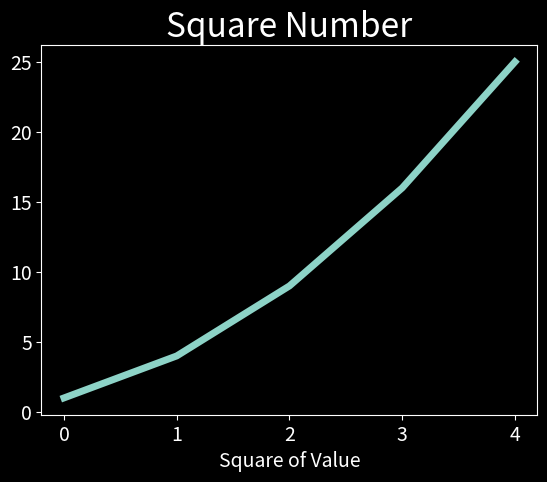

Source code (Python):
import matplotlib.pyplot as plt

squares = [1, 4, 9, 16, 25]
plt.style.use(['dark_background'])
plt.plot(squares, linewidth=5)
plt.title("Square Number", fontsize=24)
plt.xlabel("Value", fontsize=14)
plt.xlabel("Square of Value", fontsize=14)
plt.tick_params(axis='both', labelsize=14)
plt.show()